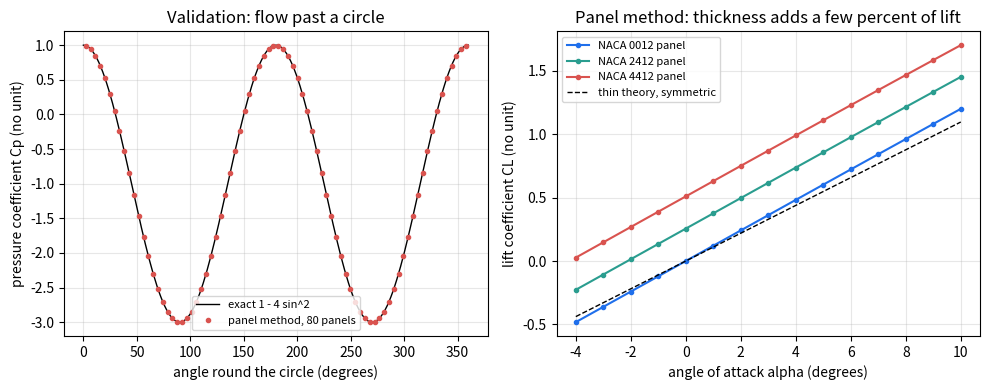
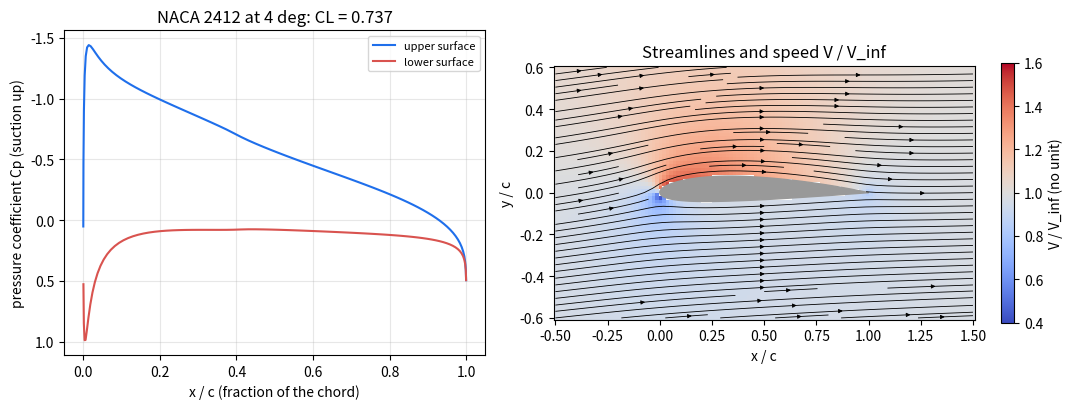
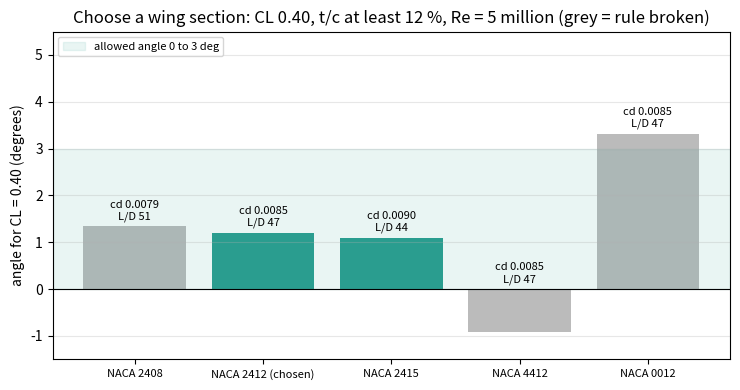

Source code (Python) for these figures, in order:
"""Session 3 (Level 3): a panel method for airfoil lift, plus a drag estimate, validated.

Run:  python start.py 3
"""
# %% [markdown]
# # Session 3: compute the flow round any airfoil, then check it
# **A. Real-world problem.** Thin-airfoil theory ignores thickness and says nothing about the
# pressure on the surface. Can we compute the speed and pressure all round a real airfoil,
# prove the code is right on a case with an exact answer, and then estimate the airfoil's
# lift and drag, and pick a wing section for a small aircraft?
#
# **Plan.** (1) cut the surface into straight panels, (2) put a source on each panel and one
# shared vortex strength on all of them (the Hess-Smith method), (3) solve a linear system so
# no air flows through any panel and the flow leaves the trailing edge smoothly, (4) get Cp
# and CL, (5) validate, (6) add a skin-friction drag estimate, (7) choose an airfoil.
#
# **Model.** Two-dimensional, steady, incompressible, inviscid (potential) flow for the
# pressure; a flat-plate friction law for the drag. Free-stream speed 1 and chord 1, so all
# results are coefficients. A simplified teaching model, not a design tool.

# %%
import pathlib

import numpy as np

OUT = (pathlib.Path(__file__).resolve().parent if "__file__" in globals() else pathlib.Path(".")) / "out"
NU_AIR = 1.5e-5     # m2/s, kinematic viscosity of air near 20 degrees C


# %% [markdown]
# ## Step 1: the airfoil outline (from Session 2)
# The panel corners run clockwise: trailing edge, lower surface, nose, upper surface,
# trailing edge. Cosine spacing packs panels near the nose and the tail where the flow
# changes fastest.

# %%
def naca4(code, n=80):
    """NACA 4-digit outline as (X, Y), 2n panels, clockwise from the trailing edge."""
    if len(code) != 4 or not code.isdigit():
        raise ValueError("a NACA 4-digit code has exactly four digits, e.g. '2412'")
    m, p, t = int(code[0]) / 100, int(code[1]) / 10, int(code[2:]) / 100
    if (m > 0 and p == 0) or t == 0:
        raise ValueError("invalid NACA code")
    x = 0.5 * (1 - np.cos(np.linspace(0.0, np.pi, n + 1)))
    yt = 5 * t * (0.2969 * np.sqrt(x) - 0.1260 * x - 0.3516 * x**2 + 0.2843 * x**3 - 0.1036 * x**4)
    if m > 0:
        front = x < p
        yc = np.where(front, m / p**2 * (2 * p * x - x**2), m / (1 - p) ** 2 * ((1 - 2 * p) + 2 * p * x - x**2))
        th = np.arctan(np.where(front, 2 * m / p**2 * (p - x), 2 * m / (1 - p) ** 2 * (p - x)))
    else:
        yc, th = np.zeros_like(x), np.zeros_like(x)
    xu, yu = x - yt * np.sin(th), yc + yt * np.cos(th)
    xl, yl = x + yt * np.sin(th), yc - yt * np.cos(th)
    return np.r_[xl[::-1], xu[1:]], np.r_[yl[::-1], yu[1:]]


def circle(n=80):
    """A unit circle as clockwise panels (for the validation against the exact solution)."""
    th = np.linspace(0.0, 2 * np.pi, n + 1)
    return np.cos(th), -np.sin(th)


# %% [markdown]
# ## Step 2: what one panel does to the air
# A panel j carries a source of strength q_j (air flows out of it) and a vortex of strength
# gamma (air swirls round it), both spread evenly along its length. In the panel's own
# coordinates (x along the panel, y across it, panel from 0 to l) a source sheet gives the
# velocity
#
#     u = q / (2 pi) ln(r1 / r2),      v = q / (2 pi) beta
#
# where r1, r2 are the distances to the panel ends and beta the angle the panel fills as
# seen from the point. A vortex sheet gives the same two numbers swapped:
# u = gamma beta / (2 pi), v = -gamma ln(r1 / r2) / (2 pi). Seen from its own midpoint a
# panel has beta = pi (it fills half the view) and ln(r1 / r2) = 0.

# %%
def panel_geometry(X, Y):
    """Midpoints, lengths, unit tangents and outward unit normals of the panels."""
    dx, dy = np.diff(X), np.diff(Y)
    length = np.hypot(dx, dy)
    tx, ty = dx / length, dy / length
    return 0.5 * (X[:-1] + X[1:]), 0.5 * (Y[:-1] + Y[1:]), length, tx, ty, -ty, tx


def influence(X, Y, xp, yp, self_panels=False):
    """Velocities at points (xp, yp) from unit source and unit vortex sheets on every panel.

    Returns (Usx, Usy, Uvx, Uvy), each of shape (points, panels), in global x and y."""
    _, _, length, tx, ty, _, _ = panel_geometry(X, Y)
    rx, ry = np.asarray(xp)[:, None] - X[None, :-1], np.asarray(yp)[:, None] - Y[None, :-1]
    xl, yl = rx * tx + ry * ty, -rx * ty + ry * tx                 # panel-local coordinates
    beta = np.arctan2(yl, xl - length) - np.arctan2(yl, xl)
    lg = 0.5 * np.log((xl**2 + yl**2) / ((xl - length) ** 2 + yl**2))
    if self_panels:                                                 # a panel seen from its own midpoint
        np.fill_diagonal(beta, np.pi)
        np.fill_diagonal(lg, 0.0)
    us, vs, uv, vv = lg / (2 * np.pi), beta / (2 * np.pi), beta / (2 * np.pi), -lg / (2 * np.pi)
    return us * tx - vs * ty, us * ty + vs * tx, uv * tx - vv * ty, uv * ty + vv * tx


# %% [markdown]
# ## Step 3: the linear system
# Unknowns: N source strengths and one vortex strength gamma. Equations:
#
# * flow tangency at each panel midpoint i: (V_inf + sum of all panel velocities) . n_i = 0
# * Kutta condition: the tangential speeds on the first and last panel (the two sides of
#   the trailing edge) are equal in size, so the air leaves the sharp edge smoothly.
#
# That is N + 1 linear equations, solved with `np.linalg.solve`. Then the tangential speed
# on each panel gives Cp = 1 - Vt^2, and summing -Cp n l gives the force. The total
# circulation Gamma = gamma x perimeter gives a second, independent lift: CL = 2 Gamma / c
# (Kutta-Joukowski). Without the Kutta row (and gamma = 0) the method gives zero lift; that
# is used for the circle test.

# %%
def solve_panels(X, Y, alpha_deg, kutta=True):
    """Hess-Smith panel method. Returns a dict with Cp, Vt, CL (pressure and circulation),
    the inviscid pressure drag and the source and vortex strengths."""
    a = np.radians(alpha_deg)
    xm, ym, length, tx, ty, nx, ny = panel_geometry(X, Y)
    n = len(xm)
    usx, usy, uvx, uvy = influence(X, Y, xm, ym, self_panels=True)
    an, at = usx * nx[:, None] + usy * ny[:, None], usx * tx[:, None] + usy * ty[:, None]
    bn = (uvx * nx[:, None] + uvy * ny[:, None]).sum(axis=1)
    bt = (uvx * tx[:, None] + uvy * ty[:, None]).sum(axis=1)
    fn, ft = np.cos(a) * nx + np.sin(a) * ny, np.cos(a) * tx + np.sin(a) * ty
    if kutta:
        m = np.zeros((n + 1, n + 1))
        m[:n, :n], m[:n, n] = an, bn
        m[n, :n], m[n, n] = at[0] + at[-1], bt[0] + bt[-1]
        sol = np.linalg.solve(m, np.r_[-fn, -(ft[0] + ft[-1])])
        q, gam = sol[:n], sol[n]
    else:
        q, gam = np.linalg.solve(an, -fn), 0.0
    vt = at @ q + bt * gam + ft
    cp = 1.0 - vt**2
    fx, fy = -np.sum(cp * nx * length), -np.sum(cp * ny * length)
    chord = X.max() - X.min()
    return {"cp": cp, "vt": vt, "x": xm, "y": ym, "q": q, "gamma": gam, "length": length,
            "cl": (fy * np.cos(a) - fx * np.sin(a)) / chord,
            "cd_pressure": (fx * np.cos(a) + fy * np.sin(a)) / chord,
            "cl_circulation": 2.0 * gam * length.sum() / chord,
            "source_total": float(np.sum(q * length))}


def airfoil_cl(code, alpha_deg, n=80):
    """Panel-method lift coefficient of a NACA 4-digit airfoil."""
    X, Y = naca4(code, n)
    return solve_panels(X, Y, alpha_deg)["cl"]


def alpha_for_cl(code, cl_target, n=80):
    """Angle (degrees) where the panel CL equals cl_target. CL is linear in alpha for a
    potential flow, so two solutions are enough to place the line exactly."""
    c0, c4 = airfoil_cl(code, 0.0, n), airfoil_cl(code, 4.0, n)
    return 4.0 * (cl_target - c0) / (c4 - c0)


def velocity_field(X, Y, alpha_deg, xp, yp):
    """Velocity (u, v) at any points outside the airfoil (free stream of speed 1)."""
    s = solve_panels(X, Y, alpha_deg)
    usx, usy, uvx, uvy = influence(X, Y, np.ravel(xp), np.ravel(yp))
    a = np.radians(alpha_deg)
    u = np.cos(a) + usx @ s["q"] + uvx.sum(axis=1) * s["gamma"]
    v = np.sin(a) + usy @ s["q"] + uvy.sum(axis=1) * s["gamma"]
    return u.reshape(np.shape(xp)), v.reshape(np.shape(xp))


# %% [markdown]
# ## Step 4: drag needs viscosity
# A potential flow has no friction, so it predicts zero drag on any closed body (d'Alembert's
# paradox); the small `cd_pressure` is only a numerical error. Real drag of a streamlined
# airfoil is mostly skin friction in the thin boundary layer. A classic estimate uses the
# Reynolds number Re = V c / nu, a fully turbulent flat-plate friction law and a form factor
# for the thickness (Hoerner):
#
#     Cf = 0.074 / Re^0.2       cd = 2 Cf (1 + 2 t/c + 60 (t/c)^4)
#
# The factor 2 is for the two surfaces. This is an estimate for small angles only: it does
# not know about laminar flow, separation or stall.

# %%
def reynolds(v, chord, nu=NU_AIR):
    """Reynolds number V c / nu (no unit)."""
    return v * chord / nu


def skin_friction(re):
    """Turbulent flat-plate friction coefficient 0.074 / Re^0.2 (valid roughly 5e5 to 1e7)."""
    if re <= 0:
        raise ValueError("Reynolds number must be positive")
    return 0.074 / re**0.2


def cd_profile(t_over_c, re):
    """Profile drag estimate of an airfoil at small angles (no unit)."""
    return 2.0 * skin_friction(re) * (1 + 2 * t_over_c + 60 * t_over_c**4)


# %% [markdown]
# ## Step 5: the mini-project: choose a wing section
# The 1000 kg aircraft of Session 1 cruises at 50 m/s with a 16 m2 wing and needs CL = 0.40
# (chord 1.5 m, so Re = 5 million). The wing spar needs a section at least 12 % thick, and
# to keep the cabin floor level in cruise the wing should meet the air at 0 to 3 degrees.
# Among the candidates, take the one with the lowest drag that meets both rules.

# %%
def choose_section(candidates, cl_cruise=0.40, re=5e6, t_min=0.12, alpha_range=(0.0, 3.0)):
    """Return (best code or None, table) where each table row is
    (code, alpha for cl_cruise, cd, section L/D, meets rules)."""
    rows = []
    for code in candidates:
        t = int(code[2:]) / 100
        a = alpha_for_cl(code, cl_cruise)
        cd = cd_profile(t, re)
        ok = t >= t_min - 1e-12 and alpha_range[0] <= a <= alpha_range[1]
        rows.append((code, a, cd, cl_cruise / cd, ok))
    good = [r for r in rows if r[4]]
    best = min(good, key=lambda r: r[2])[0] if good else None
    return best, rows


# %%
if __name__ == "__main__":
    import matplotlib.pyplot as plt
    from matplotlib.path import Path

    OUT.mkdir(exist_ok=True)

    # Worked example: NACA 0012 at 5 degrees, 160 panels
    X, Y = naca4("0012", 80)
    s = solve_panels(X, Y, 5.0)
    thin = 2 * np.pi * np.radians(5.0)
    print(f"NACA 0012, 5 deg: CL = {s['cl']:.4f} (circulation {s['cl_circulation']:.4f}), thin airfoil {thin:.4f}, "
          f"2 pi (1 + 0.77 t/c) alpha = {thin * (1 + 0.77 * 0.12):.4f}, pressure drag {s['cd_pressure']:.5f}")
    re = reynolds(50.0, 1.5)
    print(f"Re = {re:.3g}, Cf = {skin_friction(re):.5f}, cd = {cd_profile(0.12, re):.5f}, "
          f"L/D = {s['cl'] / cd_profile(0.12, re):.1f}")

    # Validation: the circle has an exact answer Cp = 1 - 4 sin^2(theta)
    cx, cy = circle(80)
    sc = solve_panels(cx, cy, 0.0, kutta=False)
    exact = 1 - 4 * np.sin(np.arctan2(sc["y"], sc["x"])) ** 2
    print(f"circle: largest Cp error {np.max(np.abs(sc['cp'] - exact)):.2e}")

    # Figure 1: validation. (left) circle vs exact; (right) CL vs alpha, panel vs thin theory
    fig, axes = plt.subplots(1, 2, figsize=(10, 4))
    th = np.degrees(np.mod(np.arctan2(sc["y"], sc["x"]), 2 * np.pi))
    order = np.argsort(th)
    tt = np.linspace(0, 360, 200)
    axes[0].plot(tt, 1 - 4 * np.sin(np.radians(tt)) ** 2, "k-", lw=1, label="exact 1 - 4 sin^2")
    axes[0].plot(th[order], sc["cp"][order], "o", ms=3, color="#d9534f", label="panel method, 80 panels")
    axes[0].set_xlabel("angle round the circle (degrees)")
    axes[0].set_ylabel("pressure coefficient Cp (no unit)")
    axes[0].set_title("Validation: flow past a circle")
    axes[0].legend(fontsize=8)
    axes[0].grid(alpha=0.3)
    al = np.arange(-4, 11, 1.0)
    for code, col in (("0012", "#1f6feb"), ("2412", "#2a9d8f"), ("4412", "#d9534f")):
        Xa, Ya = naca4(code, 80)
        axes[1].plot(al, [solve_panels(Xa, Ya, a)["cl"] for a in al], "o-", ms=3, color=col, label=f"NACA {code} panel")
    axes[1].plot(al, 2 * np.pi * np.radians(al), "k--", lw=1, label="thin theory, symmetric")
    axes[1].set_xlabel("angle of attack alpha (degrees)")
    axes[1].set_ylabel("lift coefficient CL (no unit)")
    axes[1].set_title("Panel method: thickness adds a few percent of lift")
    axes[1].legend(fontsize=8)
    axes[1].grid(alpha=0.3)
    fig.tight_layout()
    fig.savefig(OUT / "validation.png", dpi=120)

    # Figure 2: pressure distribution and streamlines round NACA 2412 at 4 degrees (the Target)
    X2, Y2 = naca4("2412", 80)
    s2 = solve_panels(X2, Y2, 4.0)
    up = np.arange(len(s2["x"])) >= len(s2["x"]) // 2       # second half of the panels is the upper surface
    fig2, axes = plt.subplots(1, 2, figsize=(11, 4.2), gridspec_kw={"width_ratios": [1, 1.25]})
    axes[0].plot(s2["x"][up], s2["cp"][up], "-", color="#1f6feb", label="upper surface")
    axes[0].plot(s2["x"][~up], s2["cp"][~up], "-", color="#d9534f", label="lower surface")
    axes[0].invert_yaxis()
    axes[0].set_xlabel("x / c (fraction of the chord)")
    axes[0].set_ylabel("pressure coefficient Cp (suction up)")
    axes[0].set_title(f"NACA 2412 at 4 deg: CL = {s2['cl']:.3f}")
    axes[0].legend(fontsize=8)
    axes[0].grid(alpha=0.3)
    gx, gy = np.meshgrid(np.linspace(-0.5, 1.5, 120), np.linspace(-0.6, 0.6, 72))
    u, v = velocity_field(X2, Y2, 4.0, gx, gy)
    inside = Path(np.c_[X2, Y2]).contains_points(np.c_[gx.ravel(), gy.ravel()]).reshape(gx.shape)
    speed = np.ma.masked_where(inside, np.hypot(u, v))
    u, v = np.ma.masked_where(inside, u), np.ma.masked_where(inside, v)
    pc = axes[1].pcolormesh(gx, gy, speed, cmap="coolwarm", vmin=0.4, vmax=1.6, shading="auto")
    axes[1].streamplot(gx, gy, u.filled(np.nan), v.filled(np.nan), color="k", linewidth=0.6, density=1.3, arrowsize=0.6)
    axes[1].fill(X2, Y2, color="0.6")
    axes[1].set_aspect("equal")
    axes[1].set_xlabel("x / c")
    axes[1].set_ylabel("y / c")
    axes[1].set_title("Streamlines and speed V / V_inf")
    fig2.colorbar(pc, ax=axes[1], label="V / V_inf (no unit)", shrink=0.8)
    fig2.tight_layout()
    fig2.savefig(OUT / "pressure_streamlines.png", dpi=120)

    # Figure 3: the mini-project
    cands = ["2408", "2412", "2415", "4412", "0012"]
    best, rows = choose_section(cands)
    for code, a, cd, ld, ok in rows:
        print(f"NACA {code}: alpha for CL 0.40 = {a:5.2f} deg, cd = {cd:.5f}, L/D = {ld:5.1f}, meets rules: {ok}")
    print("chosen section:", best)
    fig3, ax = plt.subplots(figsize=(7.5, 4))
    for k, (code, a, cd, ld, ok) in enumerate(rows):
        ax.bar(k, a, color="#2a9d8f" if ok else "#bbbbbb")
        ax.text(k, max(a, 0) + 0.15, f"cd {cd:.4f}\nL/D {ld:.0f}", ha="center", fontsize=8)
    ax.axhspan(0, 3, color="#2a9d8f", alpha=0.1, label="allowed angle 0 to 3 deg")
    ax.axhline(0, color="k", lw=0.8)
    ax.set_xticks(range(len(rows)))
    ax.set_xticklabels([f"NACA {r[0]}" + (" (chosen)" if r[0] == best else "") for r in rows], fontsize=8)
    ax.set_ylabel("angle for CL = 0.40 (degrees)")
    ax.set_ylim(-1.5, 5.5)
    ax.set_title("Choose a wing section: CL 0.40, t/c at least 12 %, Re = 5 million (grey = rule broken)")
    ax.legend(fontsize=8, loc="upper left")
    ax.grid(alpha=0.3, axis="y")
    fig3.tight_layout()
    fig3.savefig(OUT / "choose_section.png", dpi=120)

# %% [markdown]
# ## Where this stops
# The pressure comes from an inviscid model, and the drag from a flat-plate law that does
# not know the pressure. The roadmap couples the two: a boundary layer that grows along the
# surface under the computed pressure, finds where it turns turbulent or separates, and so
# predicts the drag polar and the stall. That is the Target.
